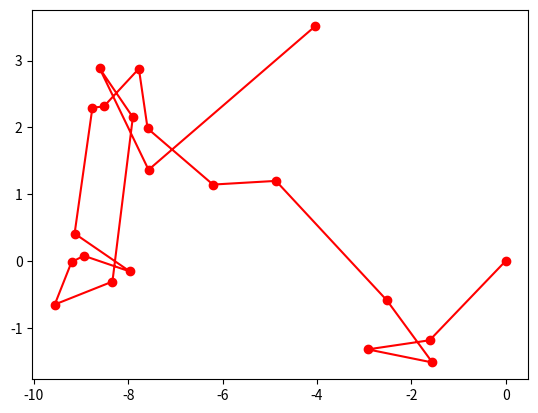

Write Python code to recreate this figure.
import matplotlib.pyplot as plt
import numpy as np

number_of_steps=20
X_0= np.array([[0],[0]])
delta_X=np.random.normal(0,1,(2,number_of_steps))
X=np.concatenate((X_0,np.cumsum(delta_X,axis=1)),axis=1)
plt.plot(X[0],X[1],"ro-")
plt.show()
plt.savefig("RandomWork.png")